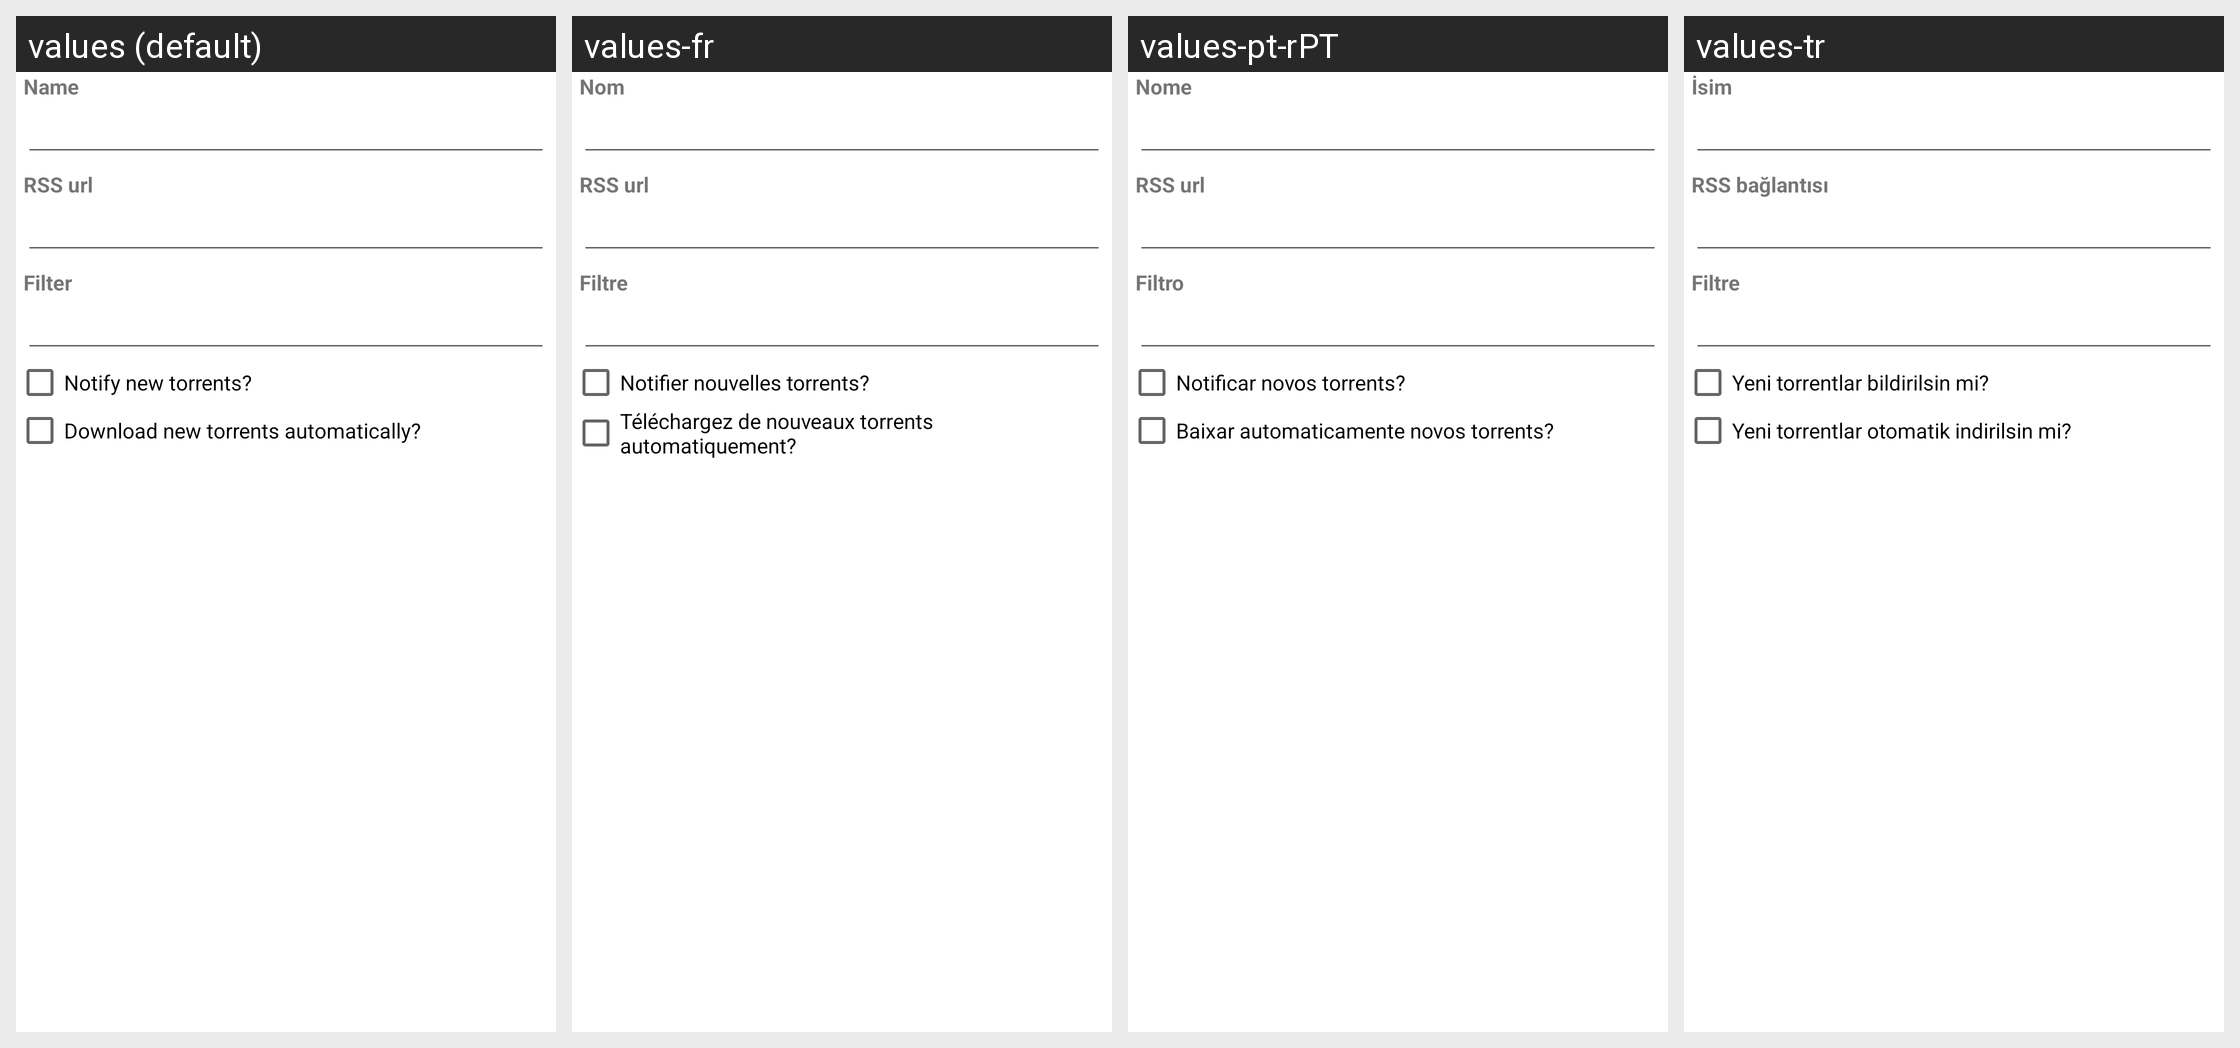

For this localized Android screen grid, give each drawn string resource with its value in every locale shown.
Android screen res/layout/add_rss.xml rendered under 4 locales, left to right: values (default), values-fr, values-pt-rPT, values-tr. Device: Nexus 5 (rendered at 1080×1920; each locale shown at half size, 540×960, under a caption strip naming it); theme AppTheme.
Other locales in the repository, not shown: values-es, values-eu, values-hu, values-it-rIT, values-ja, values-pl, values-pt-rBR, values-ru, values-sv.
Strings drawn on this screen, with the default value and each locale's value (text and hints the layout hard-codes, and strings that could not be matched under every locale, appear in the picture but are not listed):

dialog_label_rss
  values: Name
  values-fr: Nom
  values-pt-rPT: Nome
  values-tr: İsim

dialog_add_rss
  values: RSS url
  values-fr: RSS url
  values-pt-rPT: RSS url
  values-tr: RSS bağlantısı

dialog_add_rss_filter
  values: Filter
  values-fr: Filtre
  values-pt-rPT: Filtro
  values-tr: Filtre

checkbox_notifynew_rss
  values: Notify new torrents?
  values-fr: Notifier nouvelles torrents?
  values-pt-rPT: Notificar novos torrents?
  values-tr: Yeni torrentlar bildirilsin mi?

checkbox_autodownload_rss
  values: Download new torrents automatically?
  values-fr: Téléchargez de nouveaux torrents automatiquement?
  values-pt-rPT: Baixar automaticamente novos torrents?
  values-tr: Yeni torrentlar otomatik indirilsin mi?
